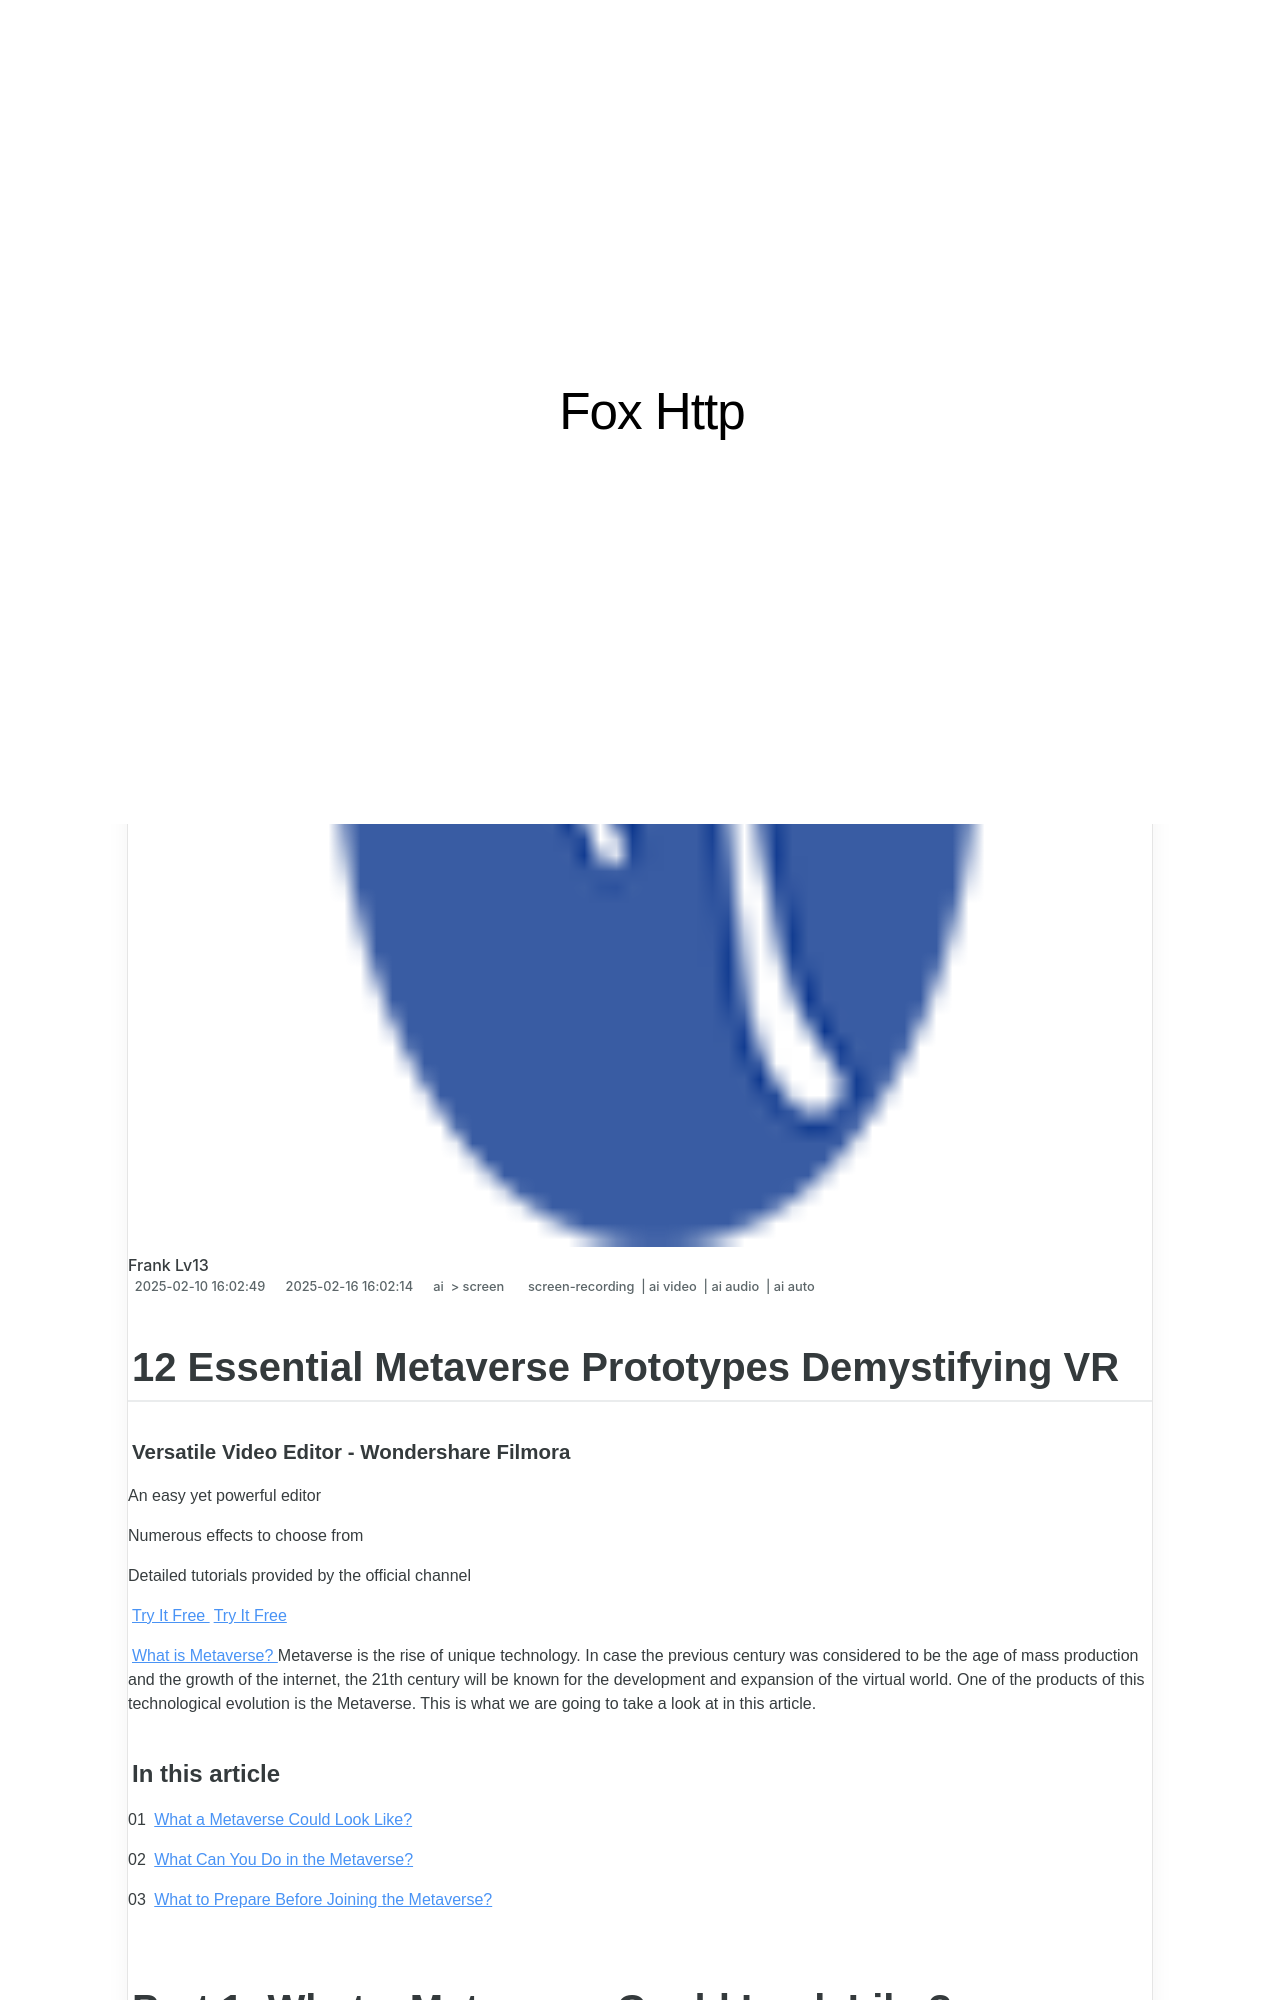

repository: techidaily/site-fox-http · page: 12-essential-metaverse-prototypes-demystifying-vr-for-2024/index.html · generator: jekyll

---
title: "12 Essential Metaverse Prototypes Demystifying VR for 2024"
date: 2025-02-10T16:02:49.721Z
updated: 2025-02-16T16:02:14.736Z
tags: 
  - screen-recording
  - ai video
  - ai audio
  - ai auto
categories: 
  - ai
  - screen
description: "This Article Describes 12 Essential Metaverse Prototypes Demystifying VR for 2024"
excerpt: "This Article Describes 12 Essential Metaverse Prototypes Demystifying VR for 2024"
keywords: "Virtual Reality Prototypes,VR Fundamentals,Metaverse Designs,Metaverse Concepts,Essential VR Experience,Demystifying VR Tech,VR Development Starts"
thumbnail: https://thmb.techidaily.com/9ed1822c884a606f5ae36981b782d8b43a1eaddd1153302103151c40c41208fa.jpg
---

## 12 Essential Metaverse Prototypes Demystifying VR

##### Versatile Video Editor - Wondershare Filmora

An easy yet powerful editor

Numerous effects to choose from

Detailed tutorials provided by the official channel

[Try It Free](https://tools.techidaily.com/wondershare/filmora/download/) [Try It Free](https://tools.techidaily.com/wondershare/filmora/download/)

[What is Metaverse?](https://tools.techidaily.com/wondershare/filmora/download/) Metaverse is the rise of unique technology. In case the previous century was considered to be the age of mass production and the growth of the internet, the 21th century will be known for the development and expansion of the virtual world. One of the products of this technological evolution is the Metaverse. This is what we are going to take a look at in this article.

#### In this article

01 [What a Metaverse Could Look Like?](#part1)

02 [What Can You Do in the Metaverse?](#part2)

03 [What to Prepare Before Joining the Metaverse?](#part3)
